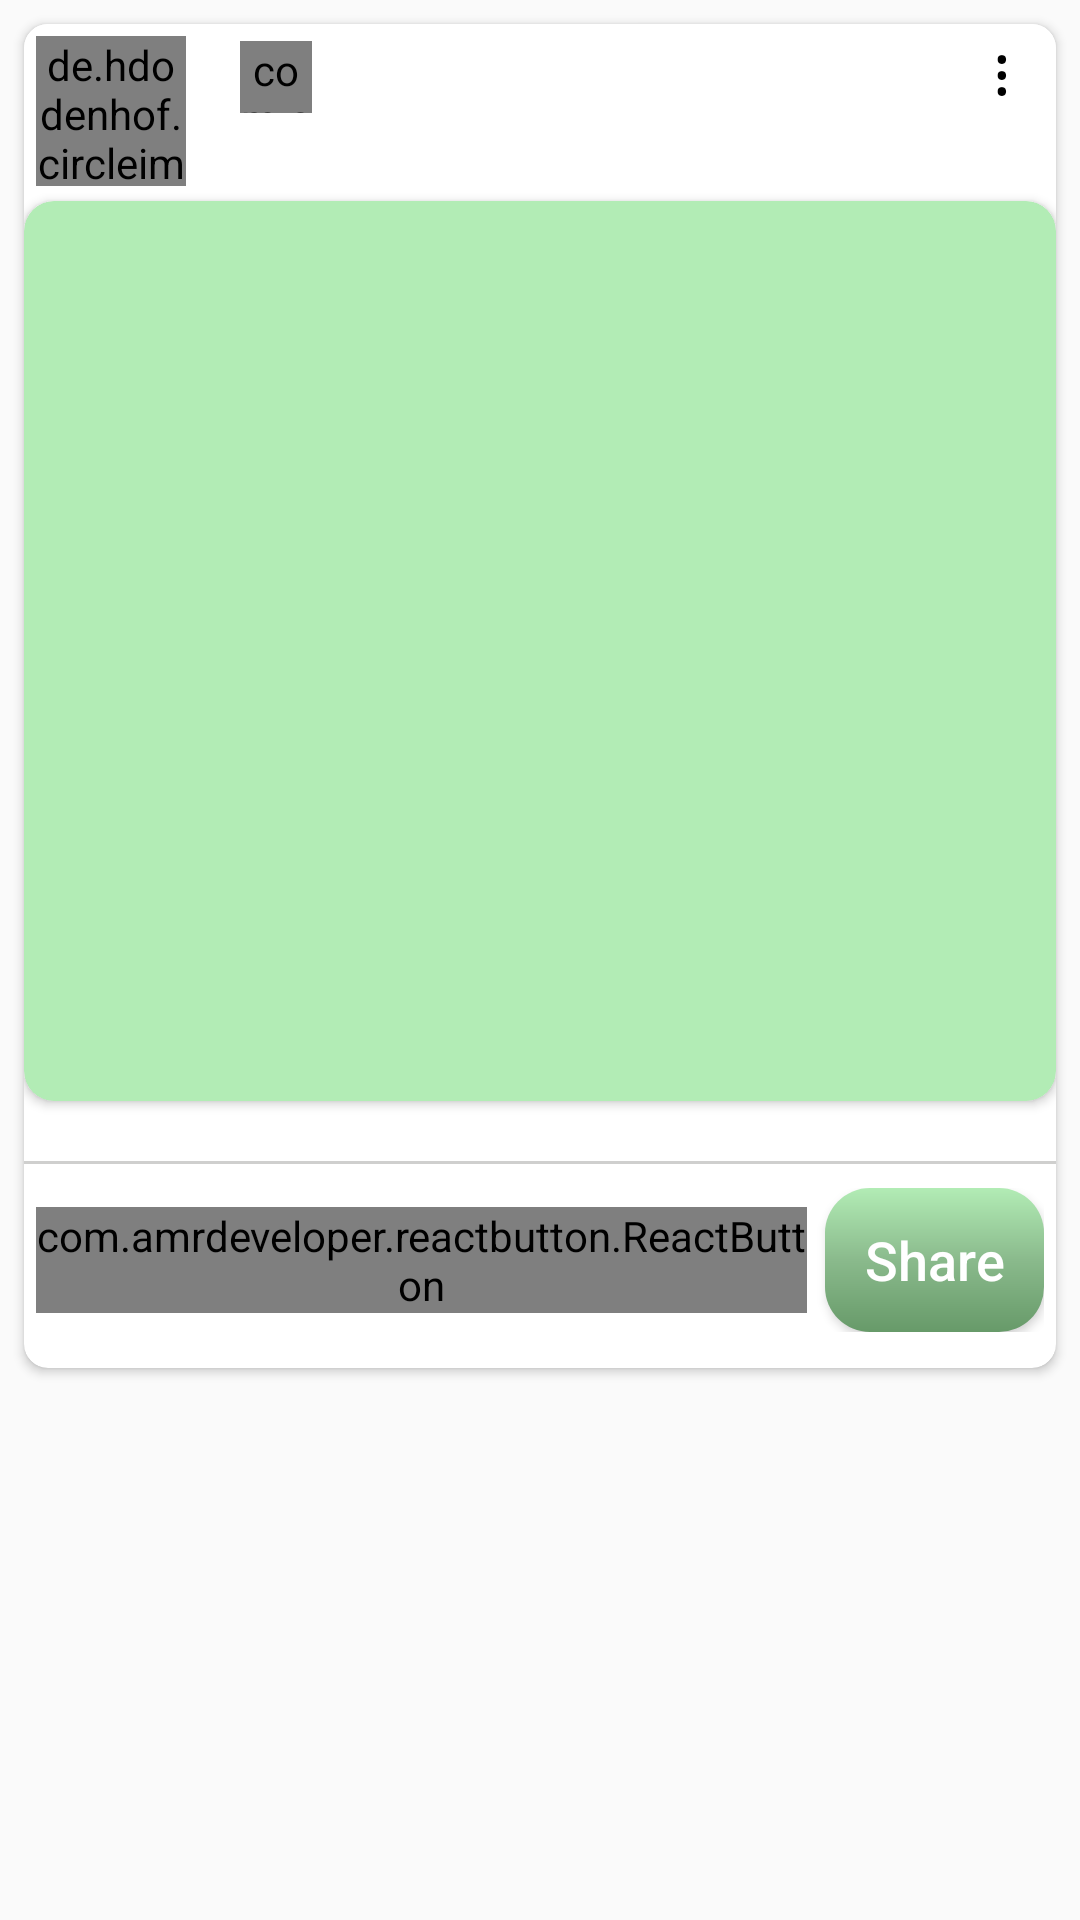

Write the Android layout XML for this screen, with the resource values it uses.
<!-- AndroidManifest.xml: application theme Theme.Jokes_Application -->
<!-- res/layout/joke_layout.xml -->
<?xml version="1.0" encoding="utf-8"?>
<LinearLayout xmlns:android="http://schemas.android.com/apk/res/android"
    xmlns:tools="http://schemas.android.com/tools"
    android:layout_width="match_parent"
    android:layout_height="wrap_content"
    xmlns:app="http://schemas.android.com/apk/res-auto"
    android:orientation="vertical">


    <androidx.cardview.widget.CardView
        android:layout_width="match_parent"
        android:layout_height="wrap_content"
        app:cardCornerRadius="@dimen/_8dp"
        android:elevation="@dimen/_8dp"
        android:layout_marginBottom="@dimen/_8dp"
        android:layout_marginTop="@dimen/_8dp"
        android:layout_marginStart="@dimen/_8dp"
        android:layout_marginEnd="@dimen/_8dp"
        >

        <androidx.constraintlayout.widget.ConstraintLayout
            android:layout_width="match_parent"
            android:layout_height="wrap_content"
            android:background="?background"
            android:orientation="horizontal"
            android:layout_marginBottom="@dimen/_8dp"
            >

            <de.hdodenhof.circleimageview.CircleImageView
                android:id="@+id/userImage"
                android:layout_width="@dimen/_50dp"
                android:layout_height="@dimen/_50dp"
                android:layout_margin="@dimen/_4dp"
                android:src="@drawable/place_holder"
                app:layout_constraintStart_toStartOf="parent"
                app:layout_constraintTop_toTopOf="parent" />

            <TextView
                android:id="@+id/recyclerUserName"
                android:layout_width="wrap_content"
                android:layout_height="wrap_content"
                android:layout_marginStart="@dimen/_10dp"
                android:clickable="true"
                android:foreground="?android:selectableItemBackground"
                android:textColor="?android:textColor"
                android:textSize="@dimen/_20sp"
                app:layout_constraintStart_toEndOf="@+id/userImage"
                app:layout_constraintTop_toTopOf="@+id/userImage"
                android:focusable="true" />


            <com.airbnb.lottie.LottieAnimationView
                android:layout_width="@dimen/_24dp"
                android:layout_height="@dimen/_24dp"
                android:layout_marginStart="@dimen/_8dp"
                app:layout_constraintBottom_toBottomOf="@+id/recyclerUserName"
                app:layout_constraintStart_toEndOf="@+id/recyclerUserName"
                app:layout_constraintTop_toTopOf="@+id/recyclerUserName"
                app:lottie_autoPlay="true"
                app:lottie_loop="true"
                app:lottie_rawRes="@raw/lottie_haha" />

            <TextView
                android:id="@+id/optionMenuText"
                android:layout_width="wrap_content"
                android:layout_height="wrap_content"
                android:layout_marginEnd="@dimen/_15dp"
                android:text="@string/_8942"
                android:clickable="true"
                android:textAppearance="?android:textAppearanceLarge"
                app:layout_constraintEnd_toEndOf="parent"
                app:layout_constraintTop_toTopOf="parent"
                android:focusable="true" />

            <TextView
                android:id="@+id/postedDateTime"
                android:layout_width="wrap_content"
                android:layout_height="wrap_content"
                android:textColor="?android:textColor"
                android:textSize="@dimen/_14sp"
                app:layout_constraintStart_toStartOf="@+id/recyclerUserName"
                app:layout_constraintTop_toBottomOf="@+id/recyclerUserName" />


            <androidx.cardview.widget.CardView
                android:id="@+id/cardView"
                android:layout_width="match_parent"
                android:layout_height="300dp"
                android:layout_marginTop="@dimen/_5dp"
                app:cardBackgroundColor="@color/startColor"
                app:cardCornerRadius="@dimen/_10dp"
                app:layout_constraintTop_toBottomOf="@+id/userImage">

                <androidx.constraintlayout.widget.ConstraintLayout
                    android:layout_width="match_parent"
                    android:layout_height="match_parent">

                    <TextView
                        android:id="@+id/jokeText"
                        android:layout_width="match_parent"
                        android:layout_height="wrap_content"
                        android:gravity="center"
                        android:letterSpacing="0.01"
                        android:textColor="?android:textColor"
                        android:textSize="@dimen/_24sp"
                        android:maxLines="10"
                        android:layout_marginEnd="@dimen/_5dp"
                        android:layout_marginStart="@dimen/_5dp"
                        app:layout_constraintBottom_toBottomOf="parent"
                        app:layout_constraintEnd_toEndOf="parent"
                        app:layout_constraintStart_toStartOf="parent"
                        app:layout_constraintTop_toTopOf="parent" />

                </androidx.constraintlayout.widget.ConstraintLayout>
            </androidx.cardview.widget.CardView>


            <View
                android:id="@+id/view2"
                android:layout_width="match_parent"
                android:layout_height="@dimen/_1dp"
                android:layout_marginTop="@dimen/_20dp"

                android:background="?textFillColor"
                app:layout_constraintTop_toBottomOf="@id/cardView"/>

            <LinearLayout
                android:layout_width="match_parent"
                android:layout_height="wrap_content"
                android:orientation="horizontal"
                android:padding="@dimen/_4dp"
                android:weightSum="2"
                android:layout_marginTop="@dimen/_4dp"
                app:layout_constraintEnd_toEndOf="parent"
                app:layout_constraintStart_toStartOf="parent"
                app:layout_constraintTop_toBottomOf="@+id/view2">

                <com.amrdeveloper.reactbutton.ReactButton
                    android:id="@+id/reactionBtn"
                    android:layout_width="wrap_content"
                    android:layout_height="wrap_content"
                    android:layout_gravity="center"
                    android:layout_weight="1"
                    android:textColor="?android:textColor"
                    android:background="@drawable/btn_bg_gradient" />

                <Button
                    android:id="@+id/postShareBtn"
                    android:layout_width="wrap_content"
                    android:layout_height="wrap_content"
                    android:layout_marginStart="@dimen/_6dp"
                    android:layout_weight="1"
                    android:background="@drawable/btn_bg_gradient"
                    android:drawableTop="@drawable/share_icon"
                    android:text="@string/share"
                    android:textAllCaps="false"
                    android:textColor="@color/white"
                    android:textSize="@dimen/_18sp" />
            </LinearLayout>

        </androidx.constraintlayout.widget.ConstraintLayout>

    </androidx.cardview.widget.CardView>

</LinearLayout>
<!-- resources referenced by this layout -->
<resources>
  <color name="startColor">#B2ECB5</color>
  <color name="white">#FFFFFFFF</color>
  <dimen name="_10dp">10dp</dimen>
  <dimen name="_14sp">14sp</dimen>
  <dimen name="_15dp">15dp</dimen>
  <dimen name="_18sp">18sp</dimen>
  <dimen name="_1dp">1dp</dimen>
  <dimen name="_20dp">20dp</dimen>
  <dimen name="_20sp">20sp</dimen>
  <dimen name="_24dp">24dp</dimen>
  <dimen name="_24sp">24sp</dimen>
  <dimen name="_4dp">4dp</dimen>
  <dimen name="_50dp">50dp</dimen>
  <dimen name="_5dp">5dp</dimen>
  <dimen name="_6dp">6dp</dimen>
  <dimen name="_8dp">8dp</dimen>
  <!-- drawable btn_bg_gradient (drawable) -->
  <?xml version="1.0" encoding="utf-8"?>
  <shape xmlns:android="http://schemas.android.com/apk/res/android"
      android:shape="rectangle">
  
      <corners android:radius="15dp"/>
      <gradient
          android:angle="20"
          android:startColor="@color/startColor"
          android:centerColor="@color/centerColor"
          android:endColor="@color/endColor"/>
  
  </shape>
  <string name="_8942">⋮</string>
  <string name="share">Share</string>
  <style name="Theme.Jokes_Application" parent="Base.Theme.Jokes_Application" />
  <color name="centerColor">#8ABA8C</color>
  <color name="endColor">#679A69</color>
  <style name="Base.Theme.Jokes_Application" parent="Theme.MaterialComponents.DayNight.DarkActionBar.Bridge">
          
          
          <item name="textFillColor">@color/grey</item>
          <item name="background">@color/white</item>
          <item name="android:textColor">@color/black</item>
      </style>
  <color name="grey">#CFCFCE</color>
  <color name="black">#FF000000</color>
</resources>
